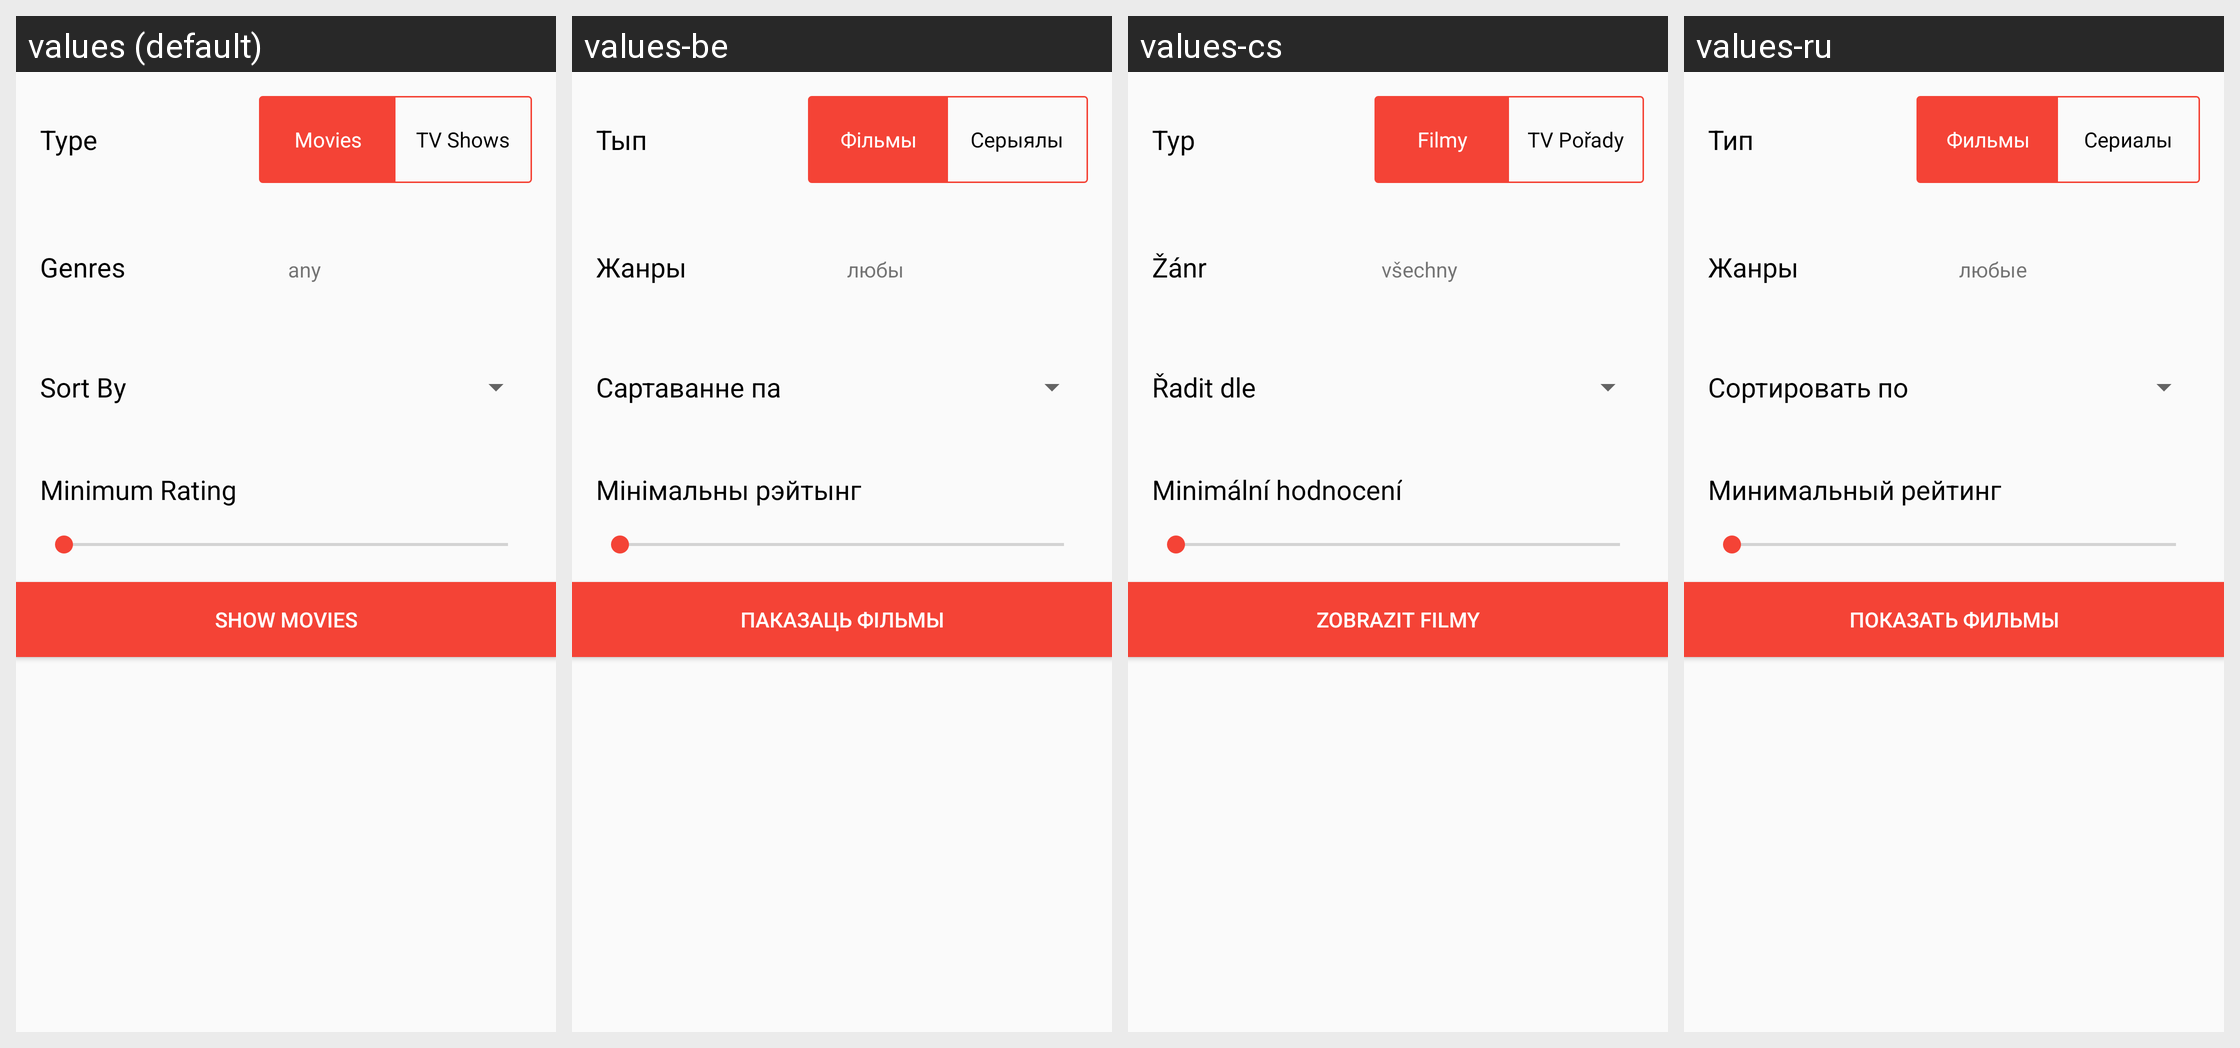

This grid shows one Android layout under several languages. Give, for every string resource on the screen, its name, the default text and each shown locale's text.
Android screen res/layout/fragment_discover.xml rendered under 4 locales, left to right: values (default), values-be, values-cs, values-ru. Device: Nexus 5 (rendered at 1080×1920; each locale shown at half size, 540×960, under a caption strip naming it); theme AppTheme.NoActionBar.
Other locales in the repository, not shown: values-de, values-eo, values-es, values-ja, values-pl.
Strings drawn on this screen, with the default value and each locale's value (text and hints the layout hard-codes, and strings that could not be matched under every locale, appear in the picture but are not listed):

discover_type
  values: Type
  values-be: Тып
  values-cs: Typ
  values-ru: Тип

title_activity_movies
  values: Movies
  values-be: Фільмы
  values-cs: Filmy
  values-ru: Фильмы

title_activity_tv
  values: TV Shows
  values-be: Серыялы
  values-cs: TV Pořady
  values-ru: Сериалы

discover_genres
  values: Genres
  values-be: Жанры
  values-cs: Žánr
  values-ru: Жанры

discover_any_genres
  values: any
  values-be: любы
  values-cs: všechny
  values-ru: любые

discover_sort
  values: Sort By
  values-be: Сартаванне па
  values-cs: Řadit dle
  values-ru: Сортировать по

discover_minimum_rating
  values: Minimum Rating
  values-be: Мінімальны рэйтынг
  values-cs: Minimální hodnocení
  values-ru: Минимальный рейтинг

show_movies
  values: Show Movies
  values-be: Паказаць фільмы
  values-cs: Zobrazit filmy
  values-ru: Показать фильмы
